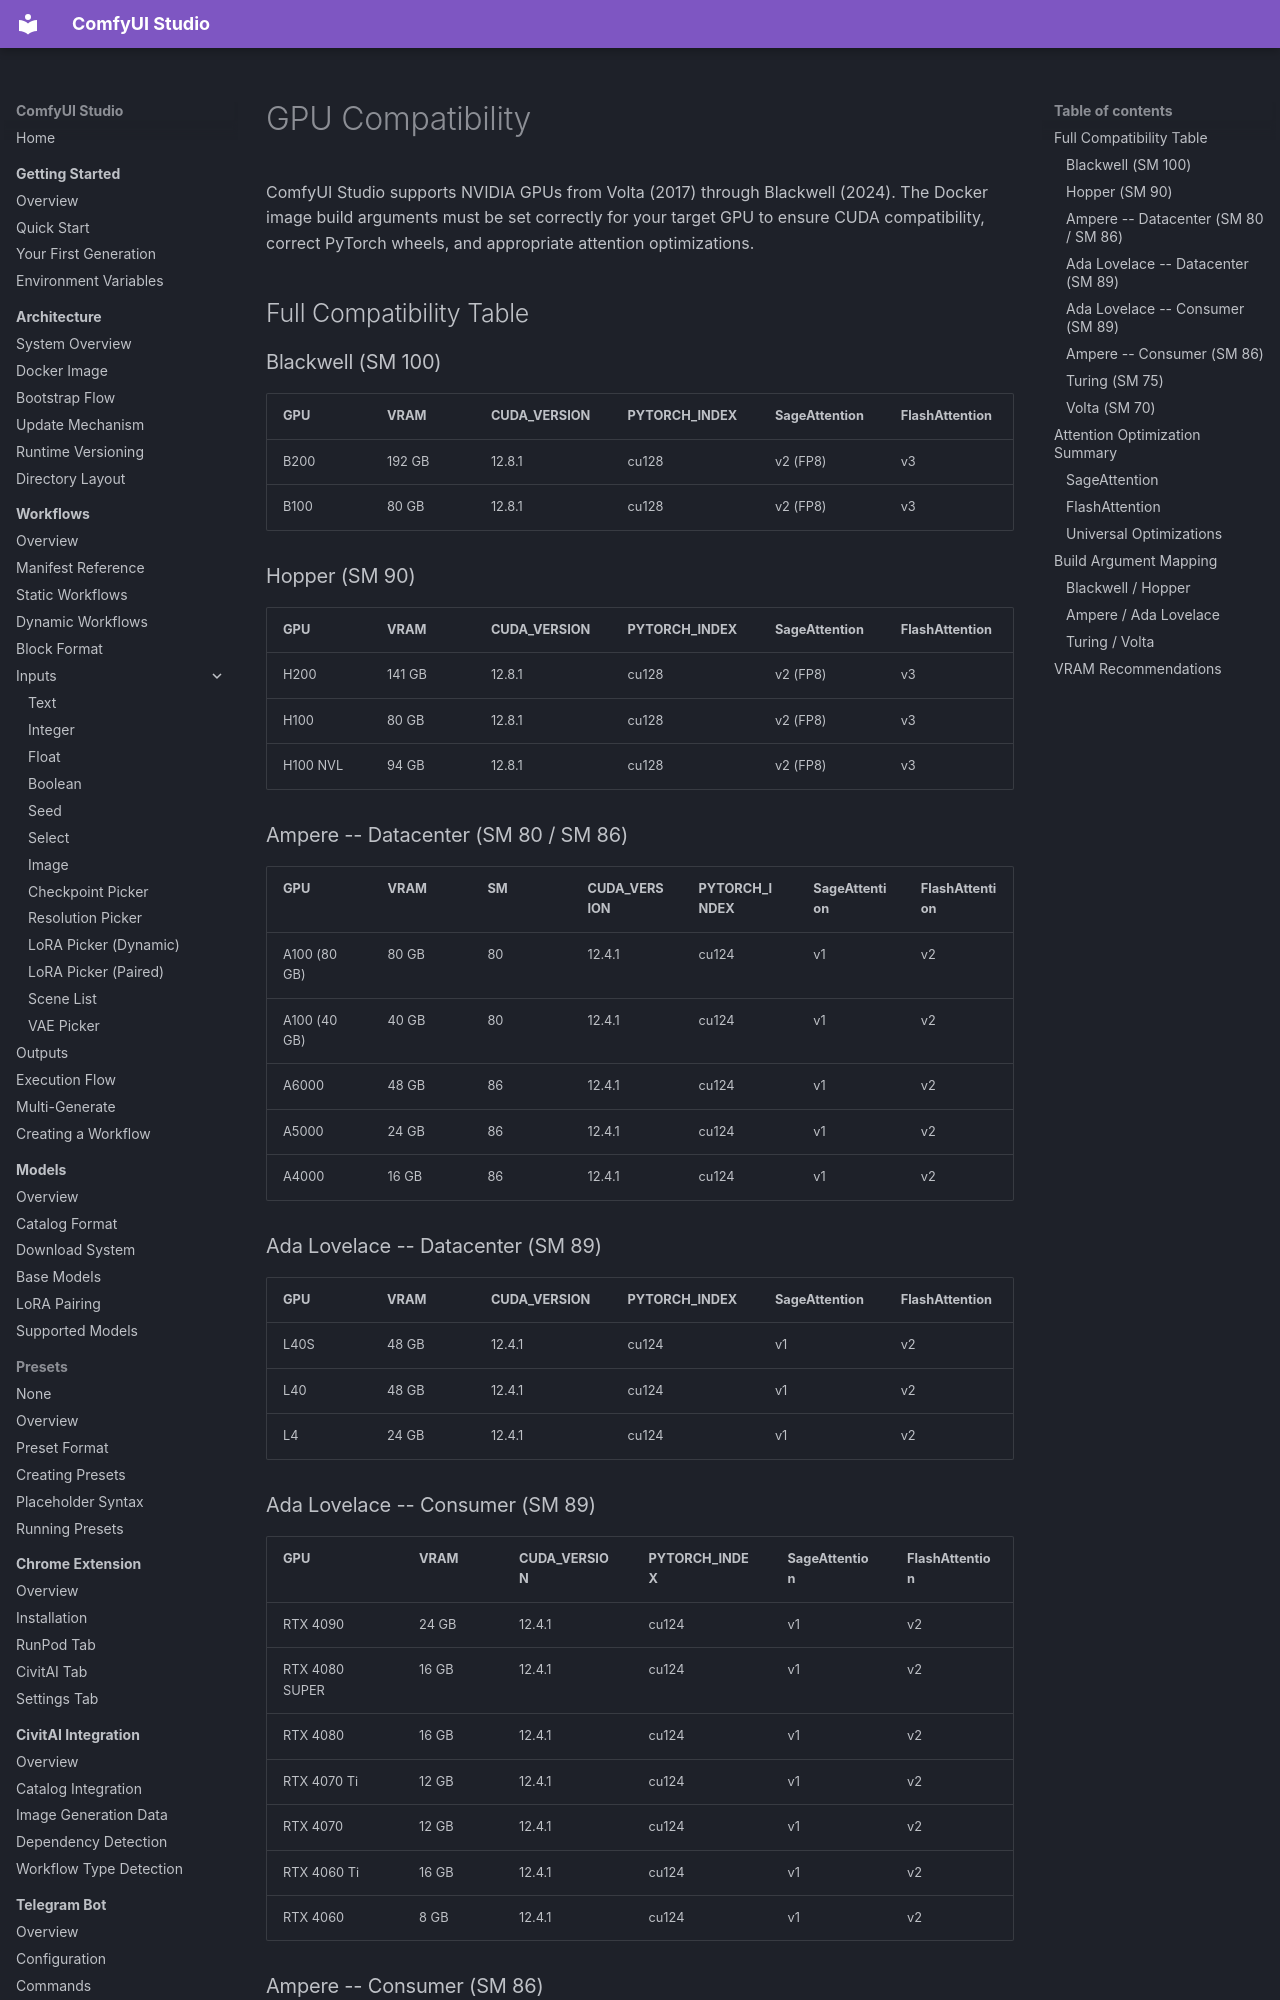

repository: diego-devita/comfyui-studio · page: docker/gpu-compatibility/index.html · generator: mkdocs

# GPU Compatibility

ComfyUI Studio supports NVIDIA GPUs from Volta (2017) through Blackwell (2024). The Docker image build arguments must be set correctly for your target GPU to ensure CUDA compatibility, correct PyTorch wheels, and appropriate attention optimizations.

## Full Compatibility Table

### Blackwell (SM 100)

| GPU | VRAM | CUDA_VERSION | PYTORCH_INDEX | SageAttention | FlashAttention |
|-----|------|--------------|---------------|---------------|----------------|
| B200 | 192 GB | 12.8.1 | cu128 | v2 (FP8) | v3 |
| B100 | 80 GB | 12.8.1 | cu128 | v2 (FP8) | v3 |

### Hopper (SM 90)

| GPU | VRAM | CUDA_VERSION | PYTORCH_INDEX | SageAttention | FlashAttention |
|-----|------|--------------|---------------|---------------|----------------|
| H200 | 141 GB | 12.8.1 | cu128 | v2 (FP8) | v3 |
| H100 | 80 GB | 12.8.1 | cu128 | v2 (FP8) | v3 |
| H100 NVL | 94 GB | 12.8.1 | cu128 | v2 (FP8) | v3 |

### Ampere -- Datacenter (SM 80 / SM 86)

| GPU | VRAM | SM | CUDA_VERSION | PYTORCH_INDEX | SageAttention | FlashAttention |
|-----|------|----|--------------|---------------|---------------|----------------|
| A100 (80 GB) | 80 GB | 80 | 12.4.1 | cu124 | v1 | v2 |
| A100 (40 GB) | 40 GB | 80 | 12.4.1 | cu124 | v1 | v2 |
| A6000 | 48 GB | 86 | 12.4.1 | cu124 | v1 | v2 |
| A5000 | 24 GB | 86 | 12.4.1 | cu124 | v1 | v2 |
| A4000 | 16 GB | 86 | 12.4.1 | cu124 | v1 | v2 |

### Ada Lovelace -- Datacenter (SM 89)

| GPU | VRAM | CUDA_VERSION | PYTORCH_INDEX | SageAttention | FlashAttention |
|-----|------|--------------|---------------|---------------|----------------|
| L40S | 48 GB | 12.4.1 | cu124 | v1 | v2 |
| L40 | 48 GB | 12.4.1 | cu124 | v1 | v2 |
| L4 | 24 GB | 12.4.1 | cu124 | v1 | v2 |

### Ada Lovelace -- Consumer (SM 89)

| GPU | VRAM | CUDA_VERSION | PYTORCH_INDEX | SageAttention | FlashAttention |
|-----|------|--------------|---------------|---------------|----------------|
| RTX 4090 | 24 GB | 12.4.1 | cu124 | v1 | v2 |
| RTX 4080 SUPER | 16 GB | 12.4.1 | cu124 | v1 | v2 |
| RTX 4080 | 16 GB | 12.4.1 | cu124 | v1 | v2 |
| RTX 4070 Ti | 12 GB | 12.4.1 | cu124 | v1 | v2 |
| RTX 4070 | 12 GB | 12.4.1 | cu124 | v1 | v2 |
| RTX 4060 Ti | 16 GB | 12.4.1 | cu124 | v1 | v2 |
| RTX 4060 | 8 GB | 12.4.1 | cu124 | v1 | v2 |
